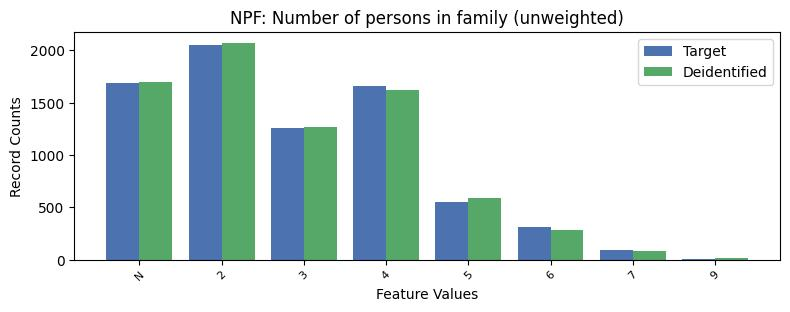

The table this chart was drawn from, first rows:
, NPF, count_target, count_deidentified
0, 2, 2057, 2073
1, -1, 1686, 1703
2, 4, 1663, 1620
3, 3, 1259, 1264
4, 5, 556, 590
5, 6, 311, 288
6, 7, 93, 81
7, 9, 9, 15
